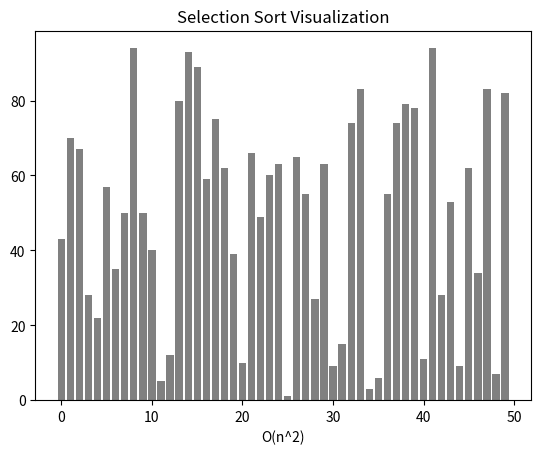
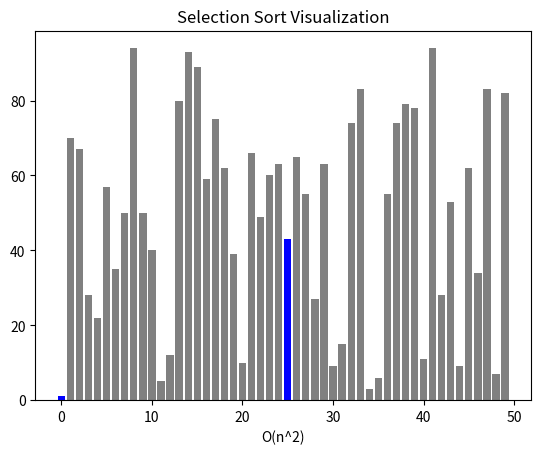
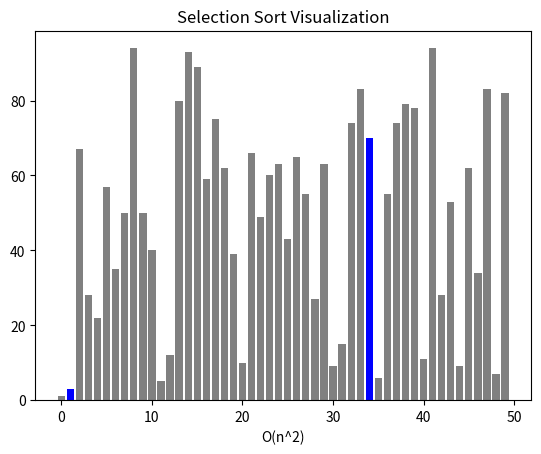
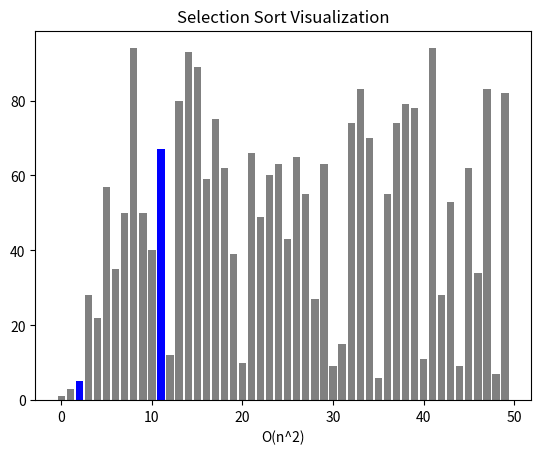
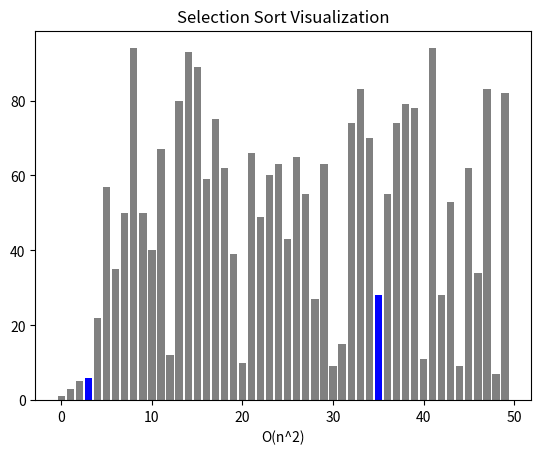
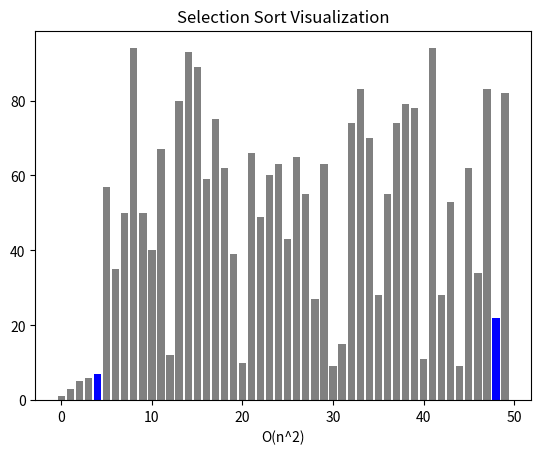
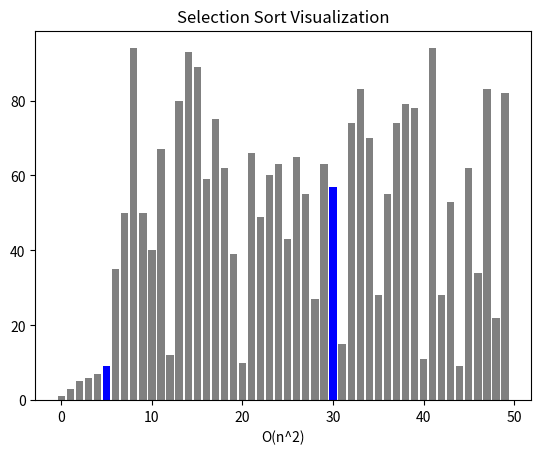
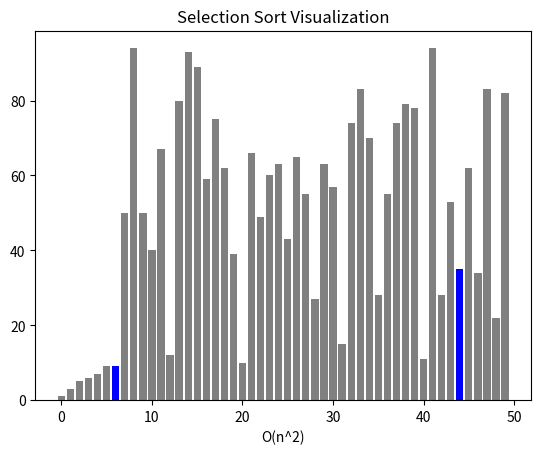
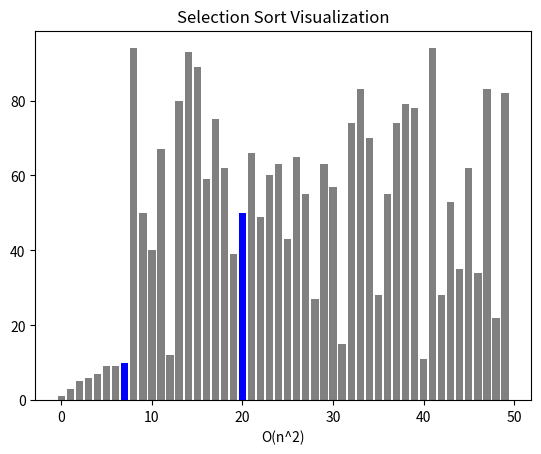
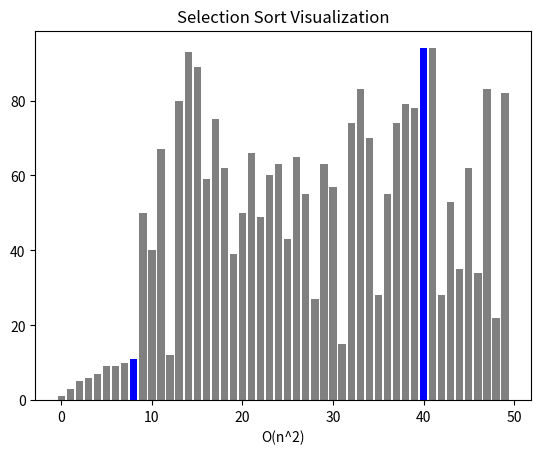
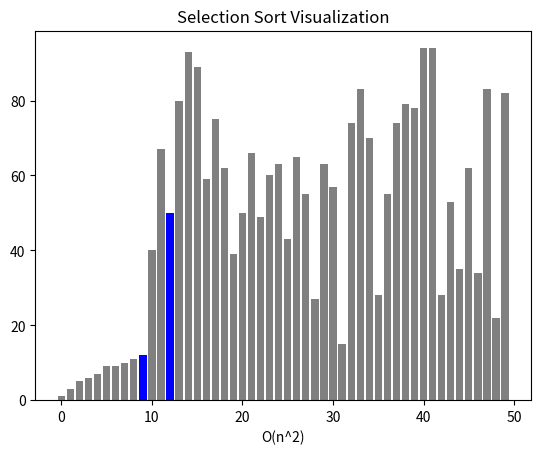
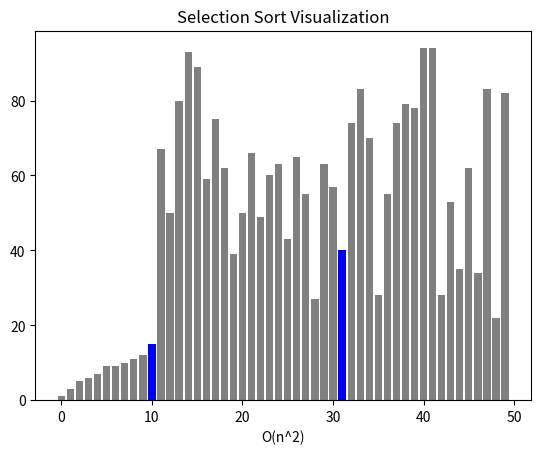
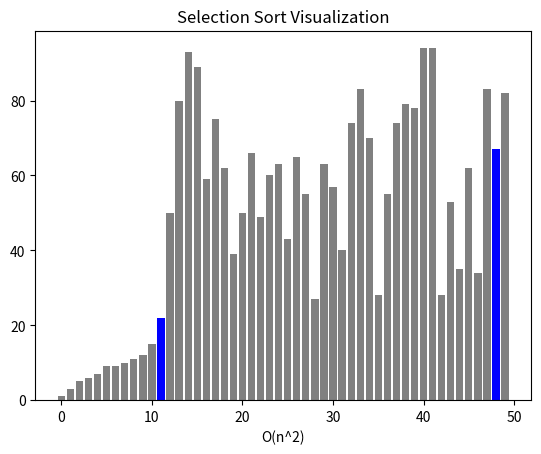
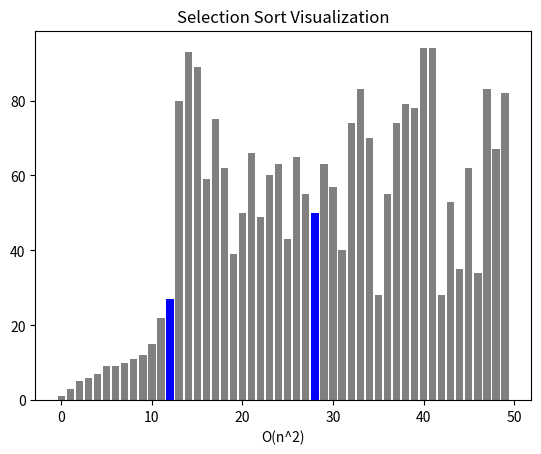
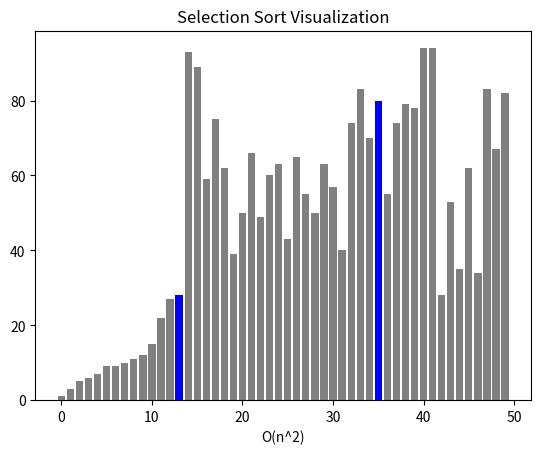
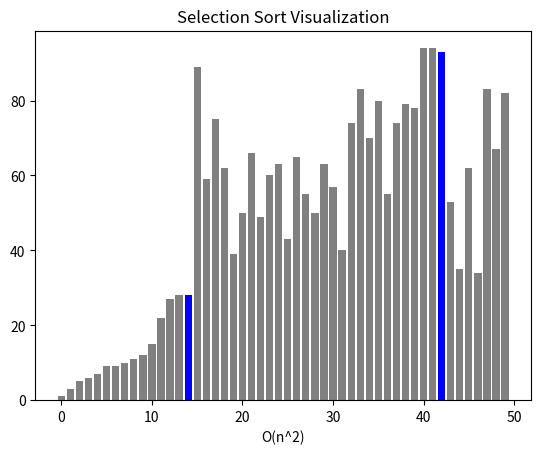

Generate these figures, in order, with matplotlib:
import matplotlib.pyplot as plt
import numpy as np

def selection_sort(data, draw_bars, delay):
    for i in range(len(data)):
        min_idx = i
        for j in range(i + 1, len(data)):
            if data[j] < data[min_idx]:
                min_idx = j
        data[i], data[min_idx] = data[min_idx], data[i]
        draw_bars(data, ['blue' if x == i or x == min_idx else 'grey' for x in range(len(data))])
        plt.pause(delay)

def draw_bars(data, color_array):
    plt.clf()  
    plt.bar(range(len(data)), data, color=color_array)
    plt.xlabel("O(n^2)")
    plt.title("Selection Sort Visualization")

def visualize_sorting():
    data = np.random.randint(1, 100, size=50)
    delay = 0.005 
    fig, ax = plt.subplots()

    draw_bars(data, ['grey' for _ in range(len(data))])

    selection_sort(data, draw_bars, delay)

    plt.close()

visualize_sorting()

plt.show(block=False)
